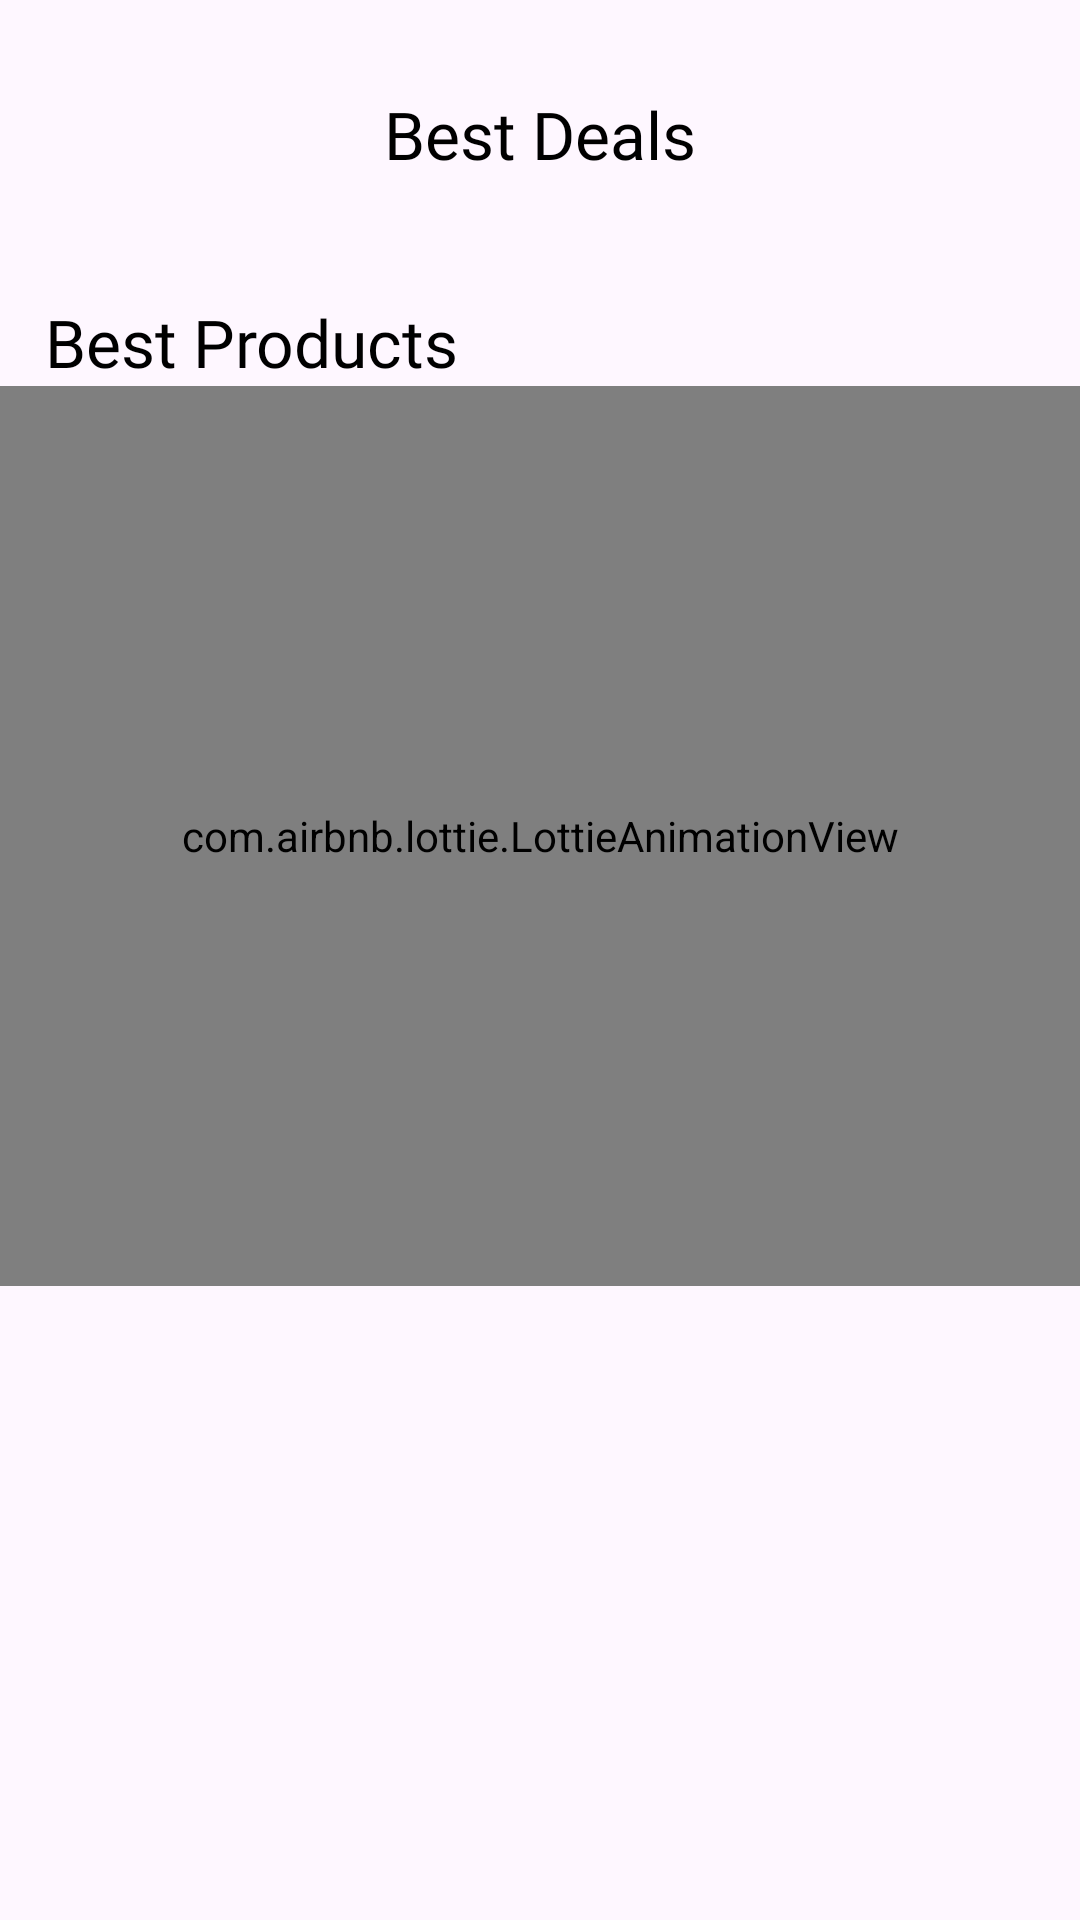

Write the Android layout XML for this screen, with the resource values it uses.
<!-- AndroidManifest.xml: application theme Theme.MedicalSupply -->
<!-- res/layout/fragment_main_category.xml -->
<?xml version="1.0" encoding="utf-8"?>
<androidx.core.widget.NestedScrollView xmlns:android="http://schemas.android.com/apk/res/android"
    xmlns:app="http://schemas.android.com/apk/res-auto"
    xmlns:tools="http://schemas.android.com/tools"
    android:layout_width="match_parent"
    android:layout_height="match_parent"
    android:fillViewport="true">

    <androidx.constraintlayout.widget.ConstraintLayout
        android:layout_width="match_parent"
        android:layout_height="match_parent">


        <androidx.recyclerview.widget.RecyclerView
            android:id="@+id/rv_special_products"
            android:layout_width="0dp"
            android:layout_height="wrap_content"
            android:layout_marginStart="15dp"
            android:layout_marginTop="10dp"
            android:orientation="horizontal"
            app:layoutManager="androidx.recyclerview.widget.LinearLayoutManager"
            app:layout_constraintEnd_toEndOf="parent"
            app:layout_constraintStart_toStartOf="parent"
            app:layout_constraintTop_toTopOf="parent"
            tools:listitem="@layout/item_special_rv" />



        <TextView
            android:id="@+id/tv_best_deals"
            android:layout_width="wrap_content"
            android:layout_height="wrap_content"
            android:layout_marginTop="20dp"
            android:fontFamily="@font/poppins_thin"
            android:text="@string/best_deals"
            android:textColor="@color/black"
            android:textSize="22sp"
            app:layout_constraintEnd_toEndOf="parent"
            app:layout_constraintStart_toStartOf="parent"
            app:layout_constraintTop_toBottomOf="@id/rv_special_products" />

        <androidx.recyclerview.widget.RecyclerView
            android:id="@+id/rv_best_deals_products"
            android:layout_width="0dp"
            android:layout_height="wrap_content"
            android:layout_marginTop="10dp"
            android:orientation="horizontal"
            app:layoutManager="androidx.recyclerview.widget.LinearLayoutManager"
            app:layout_constraintEnd_toEndOf="parent"
            app:layout_constraintStart_toStartOf="@id/rv_special_products"
            app:layout_constraintTop_toBottomOf="@id/tv_best_deals"
            tools:listitem="@layout/item_best_deals_rv" />












        <TextView
            android:id="@+id/tv_best_products"
            android:layout_width="wrap_content"
            android:layout_height="wrap_content"
            android:layout_marginTop="30dp"
            android:fontFamily="@font/poppins_thin"
            android:text="@string/best_products"
            android:textColor="@color/black"
            android:textSize="22sp"
            app:layout_constraintStart_toStartOf="@id/rv_special_products"
            app:layout_constraintTop_toBottomOf="@id/rv_best_deals_products" />


        <androidx.recyclerview.widget.RecyclerView
            android:id="@+id/rv_best_products"
            android:layout_width="0dp"
            android:layout_height="wrap_content"
            android:layout_marginStart="15dp"
            android:layout_marginEnd="15dp"
            android:orientation="vertical"
            android:overScrollMode="never"
            app:layoutManager="androidx.recyclerview.widget.GridLayoutManager"
            app:layout_constraintEnd_toEndOf="parent"
            app:layout_constraintStart_toStartOf="parent"
            app:layout_constraintTop_toBottomOf="@id/tv_best_products"
            app:reverseLayout="false"
            app:spanCount="2"
            tools:listitem="@layout/item_product_rv" />

        <com.airbnb.lottie.LottieAnimationView
            android:id="@+id/progress_best_products"
            android:layout_width="match_parent"
            android:layout_height="300dp"
            android:visibility="visible"
            app:layout_constraintTop_toTopOf="@id/rv_best_products"
            app:lottie_autoPlay="true"
            app:lottie_loop="true"
            app:lottie_rawRes="@raw/animation_loading"

            />


    </androidx.constraintlayout.widget.ConstraintLayout>

</androidx.core.widget.NestedScrollView>
<!-- res/layout/item_product_rv.xml (included above) -->
<?xml version="1.0" encoding="utf-8"?>
<androidx.cardview.widget.CardView xmlns:android="http://schemas.android.com/apk/res/android"
    xmlns:app="http://schemas.android.com/apk/res-auto"
    android:layout_width="wrap_content"
    android:layout_height="wrap_content"
    android:background="@color/g_card_background"
    app:cardElevation="10dp"
    app:cardCornerRadius="5dp"
    >

    <androidx.constraintlayout.widget.ConstraintLayout
        android:layout_width="match_parent"
        android:layout_height="match_parent">

        <ImageView
            android:id="@+id/img_product"
            android:layout_width="114dp"
            android:layout_height="108dp"
            app:layout_constraintEnd_toEndOf="parent"
            app:layout_constraintStart_toStartOf="parent"
            app:layout_constraintTop_toTopOf="parent"
            android:scaleType="fitCenter"/>

        <LinearLayout
            android:id="@+id/linear_product_name"
            android:layout_width="0dp"
            android:layout_height="wrap_content"
            android:layout_marginTop="10dp"
            android:orientation="horizontal"
            app:layout_constraintStart_toStartOf="@id/img_product"
            app:layout_constraintTop_toBottomOf="@id/img_product"
            app:layout_constraintEnd_toEndOf="@id/img_product">
            <TextView

                android:id="@+id/tv_name"
                android:layout_width="wrap_content"
                android:layout_height="wrap_content"
                android:fontFamily="@font/poppins_light"
                android:text="Chair"
                android:textColor="@color/black"
                android:textSize="14sp"
                android:textStyle="bold"
                android:layout_weight="1"/>

            <ImageView
                android:id="@+id/img_favorite"
                android:layout_width="wrap_content"
                android:layout_height="wrap_content"
                android:layout_marginTop="5dp"
                android:layout_marginEnd="16dp"
                android:scaleType="centerCrop"
                android:src="@drawable/ic_favorite"
                app:tint="@color/g_blue_gray200" />
        </LinearLayout>


        <TextView
            android:id="@+id/tv_new_price"
            android:layout_width="wrap_content"
            android:layout_height="wrap_content"
            android:layout_marginTop="3dp"
            android:layout_marginBottom="15dp"
            android:fontFamily="@font/sf_pro_display"
            android:text="$1600"
            android:textColor="@color/black"
            android:textSize="12sp"
            app:layout_constraintBottom_toBottomOf="parent"
            app:layout_constraintStart_toEndOf="@id/tv_price"
            app:layout_constraintTop_toBottomOf="@id/linear_product_name"
            android:layout_marginStart="10dp"/>

        <TextView
            android:id="@+id/tv_price"
            android:layout_width="wrap_content"
            android:layout_height="wrap_content"
            android:layout_marginTop="3dp"
            android:layout_marginBottom="15dp"
            android:fontFamily="@font/sf_pro_display"
            android:text="$1600"
            android:textColor="@color/black"
            android:textSize="12sp"
            app:layout_constraintBottom_toBottomOf="parent"
            app:layout_constraintStart_toStartOf="@id/img_product"
            app:layout_constraintTop_toBottomOf="@id/linear_product_name" />

    </androidx.constraintlayout.widget.ConstraintLayout>

</androidx.cardview.widget.CardView>
<!-- resources referenced by this layout -->
<resources>
  <color name="black">#FF000000</color>
  <string name="best_deals">Best Deals</string>
  <string name="best_products">Best Products</string>
  <style name="Theme.MedicalSupply" parent="Base.Theme.MedicalSupply" />
  <style name="Base.Theme.MedicalSupply" parent="Theme.Material3.Light.NoActionBar">
          
          
          
          <item name="colorPrimary">@color/light_green</item>
      </style>
  <color name="light_green">#22C7B8</color>
</resources>
